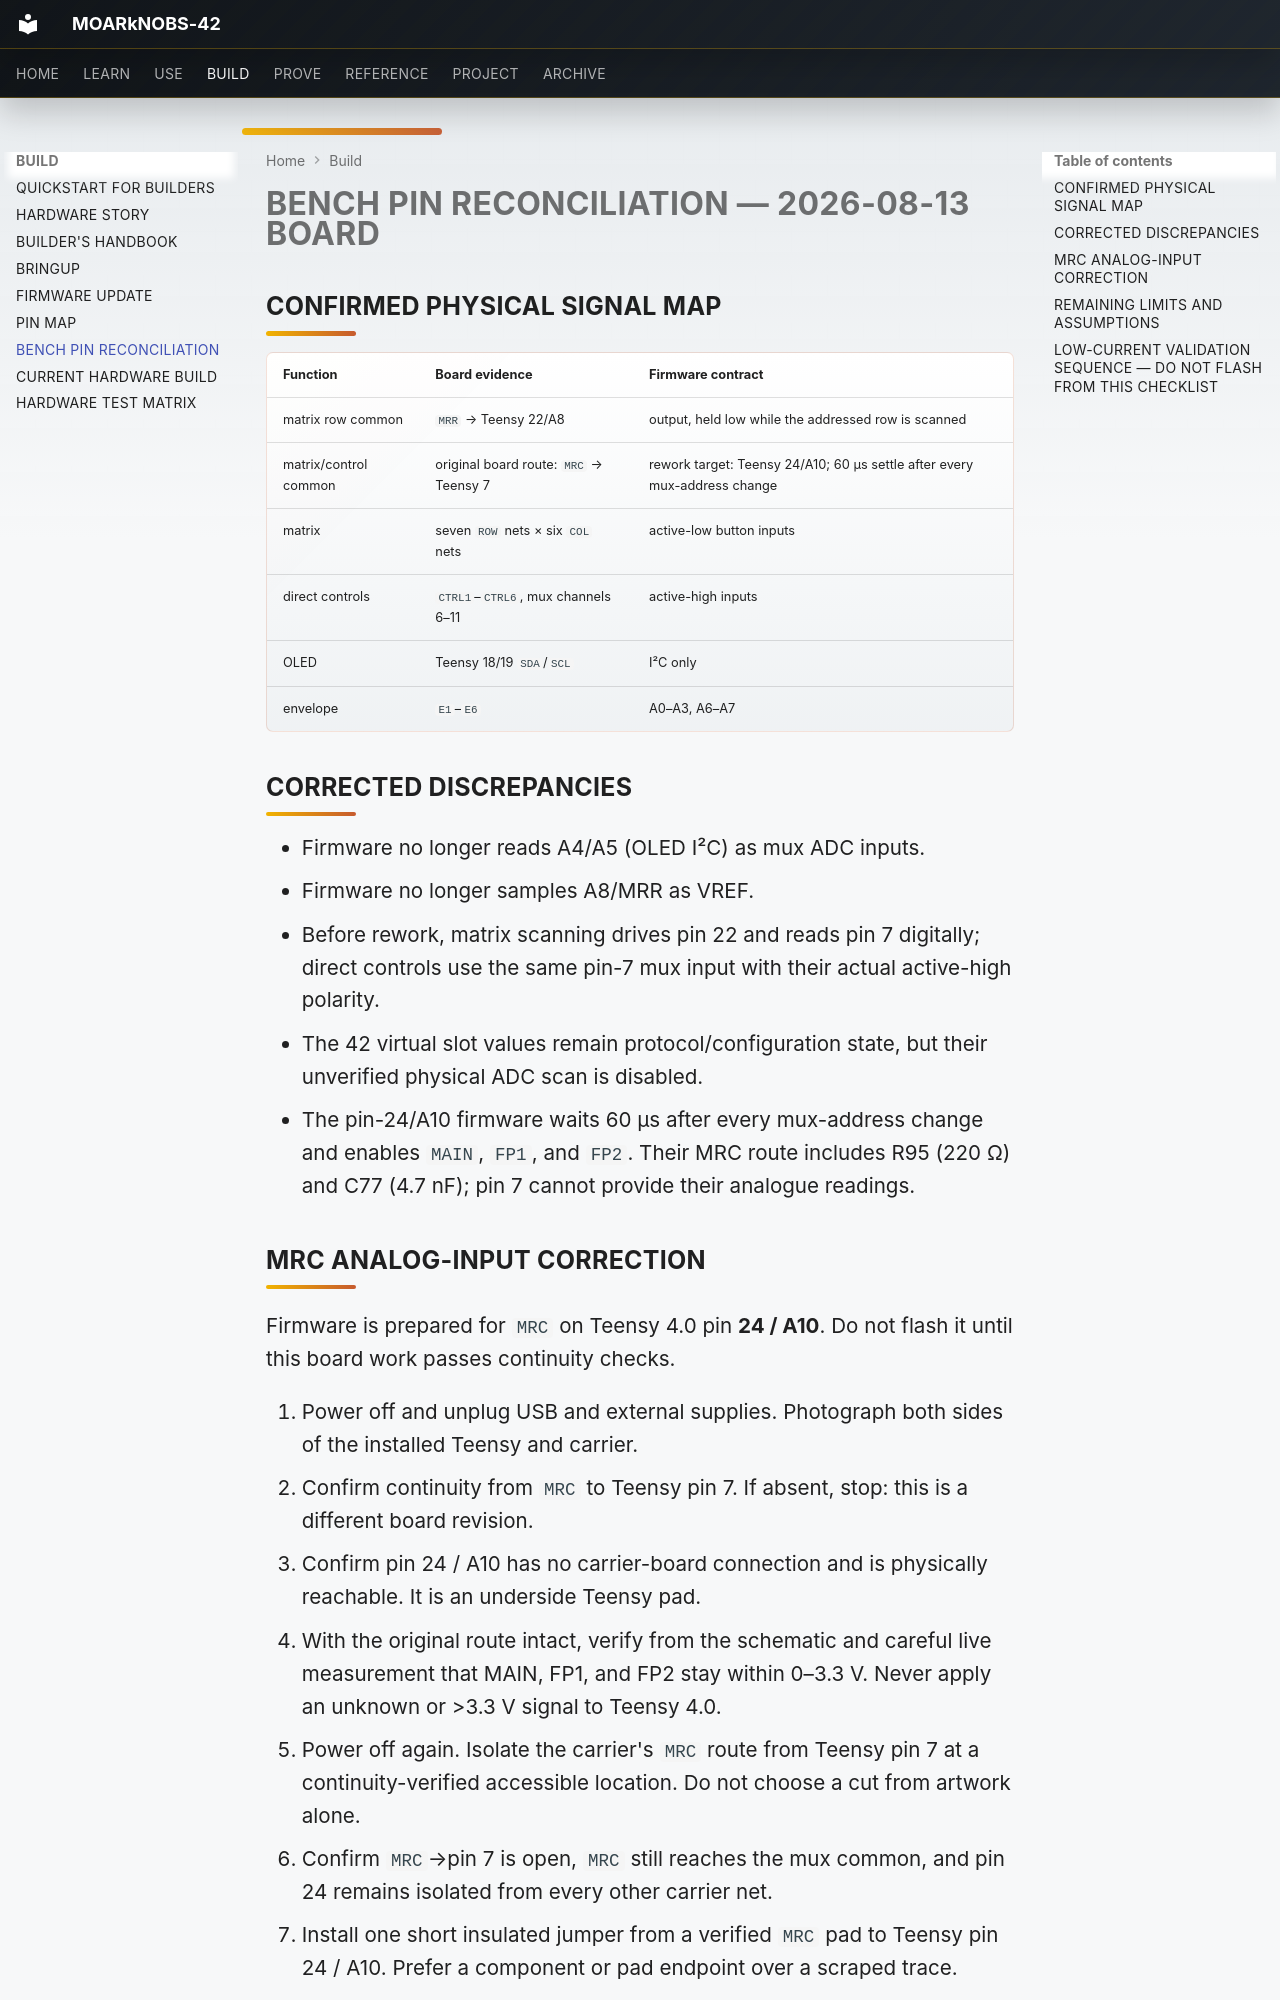

repository: bseverns/MOARkNOBS-42 · page: hardware-test/BenchPinReconciliation/index.html · generator: mkdocs

# Bench Pin Reconciliation — 2026-08-13 Board

## Confirmed physical signal map

| Function | Board evidence | Firmware contract |
|---|---|---|
| matrix row common | `MRR` → Teensy 22/A8 | output, held low while the addressed row is scanned |
| matrix/control common | original board route: `MRC` → Teensy 7 | rework target: Teensy 24/A10; 60 µs settle after every mux-address change |
| matrix | seven `ROW` nets × six `COL` nets | active-low button inputs |
| direct controls | `CTRL1`–`CTRL6`, mux channels 6–11 | active-high inputs |
| OLED | Teensy 18/19 `SDA`/`SCL` | I²C only |
| envelope | `E1`–`E6` | A0–A3, A6–A7 |

## Corrected discrepancies

- Firmware no longer reads A4/A5 (OLED I²C) as mux ADC inputs.
- Firmware no longer samples A8/MRR as VREF.
- Before rework, matrix scanning drives pin 22 and reads pin 7 digitally; direct controls use the same pin-7 mux input with their actual active-high polarity.
- The 42 virtual slot values remain protocol/configuration state, but their unverified physical ADC scan is disabled.
- The pin-24/A10 firmware waits 60 µs after every mux-address change and enables `MAIN`, `FP1`, and `FP2`. Their MRC route includes R95 (220 Ω) and C77 (4.7 nF); pin 7 cannot provide their analogue readings.
